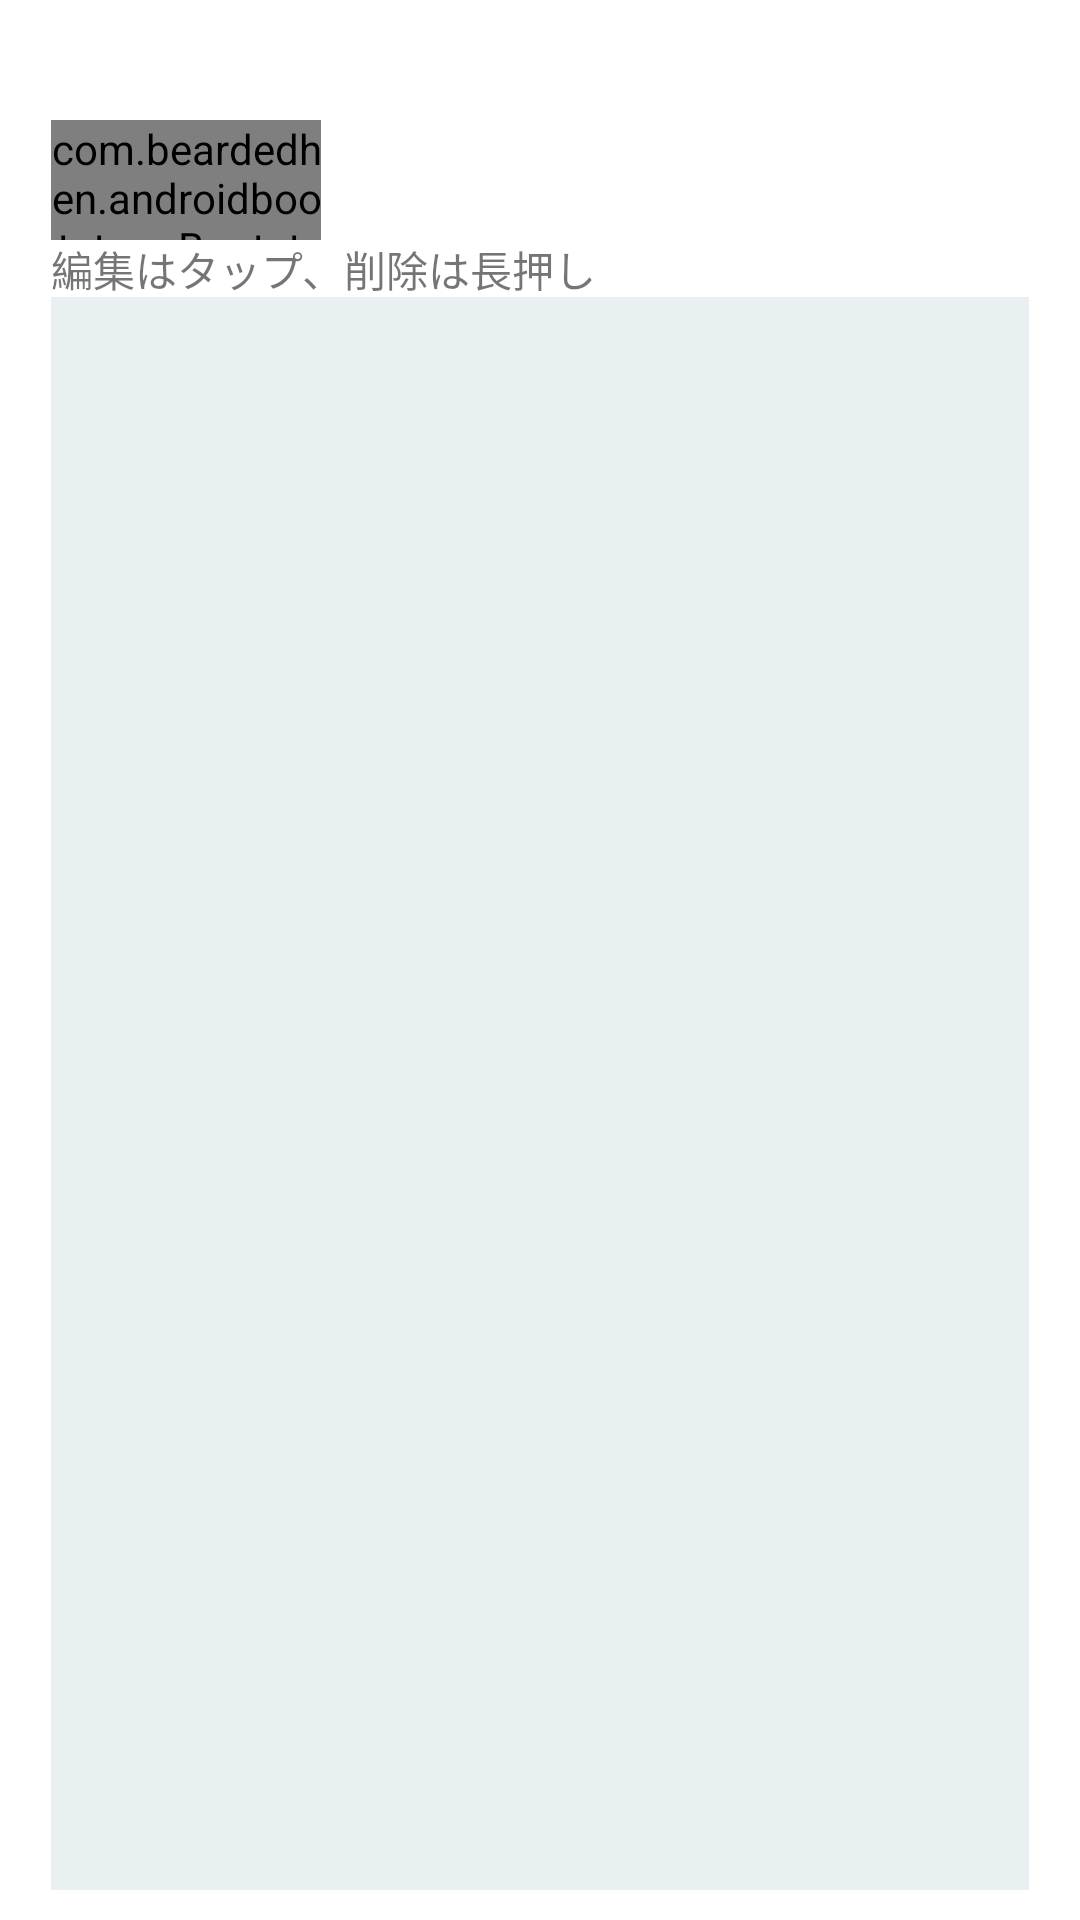

This screen was rendered from an Android layout file. Write that file and the resources it references.
<!-- AndroidManifest.xml: application theme Theme.PetHealthcareSample -->
<!-- res/layout/activity_main.xml -->
<?xml version="1.0" encoding="utf-8"?>
<androidx.constraintlayout.widget.ConstraintLayout xmlns:android="http://schemas.android.com/apk/res/android"
    xmlns:app="http://schemas.android.com/apk/res-auto"
    xmlns:tools="http://schemas.android.com/tools"
    android:layout_width="match_parent"
    android:layout_height="match_parent"
    tools:context=".MainActivity">

    <com.beardedhen.androidbootstrap.BootstrapButton
        android:id="@+id/buttonRegister"
        android:layout_width="90dp"
        android:layout_height="40dp"
        android:layout_marginStart="17dp"
        android:layout_marginTop="40dp"
        android:minHeight="48dp"
        android:text="@string/input_name"
        app:bootstrapBrand="primary"
        app:bootstrapSize="sm"
        app:layout_constraintStart_toStartOf="parent"
        app:layout_constraintTop_toTopOf="parent"
        app:roundedCorners="true" />

    <ListView
        android:id="@+id/listView"
        android:layout_width="326dp"
        android:layout_height="0dp"
        android:layout_marginStart="17dp"
        android:layout_marginTop="99dp"
        android:layout_marginBottom="10dp"
        android:background="#E9F0F1"
        app:layout_constraintBottom_toBottomOf="parent"
        app:layout_constraintEnd_toEndOf="parent"
        app:layout_constraintHorizontal_bias="0.0"
        app:layout_constraintStart_toStartOf="parent"
        app:layout_constraintTop_toTopOf="parent"
        app:layout_constraintVertical_bias="0.514" />

    <TextView
        android:id="@+id/textView5"
        android:layout_width="wrap_content"
        android:layout_height="wrap_content"
        android:layout_marginStart="17dp"
        android:text="@string/descrip"
        app:layout_constraintBottom_toTopOf="@+id/listView"
        app:layout_constraintStart_toStartOf="parent"
        app:layout_constraintTop_toBottomOf="@+id/buttonRegister" />

</androidx.constraintlayout.widget.ConstraintLayout>
<!-- resources referenced by this layout -->
<resources>
  <string name="descrip">編集はタップ、削除は長押し</string>
  <string name="input_name">新規登録</string>
  <style name="Theme.PetHealthcareSample" parent="Theme.MaterialComponents.DayNight.DarkActionBar">
          
          <item name="colorPrimary">@color/purple_500</item>
          <item name="colorPrimaryVariant">@color/purple_700</item>
          <item name="colorOnPrimary">@color/white</item>
          
          <item name="colorSecondary">@color/teal_200</item>
          <item name="colorSecondaryVariant">@color/teal_700</item>
          <item name="colorOnSecondary">@color/black</item>
          
          <item name="android:statusBarColor" tools:targetApi="l">?attr/colorPrimaryVariant</item>
          
          <item name="windowNoTitle">true</item>
      </style>
  <!-- not gathered from this repository: default colours our renderer supplied (Android Studio template values) -->
  <color name="purple_500">#FF6200EE</color>
  <color name="purple_700">#FF3700B3</color>
  <color name="teal_200">#FF03DAC5</color>
  <color name="teal_700">#FF018786</color>
  <color name="black">#FF000000</color>
  <color name="white">#FFFFFFFF</color>
</resources>
